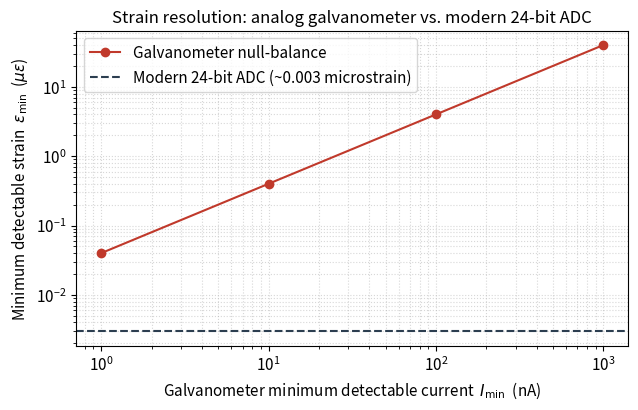

Here is the Python script that generated this plot:
# !pip install numpy matplotlib
import numpy as np
import matplotlib.pyplot as plt

%matplotlib inline
plt.rcParams.update({'figure.dpi': 120, 'font.size': 11, 'axes.titlesize': 12})

# --- Analog era: galvanometer current sensitivity -> minimum detectable strain ---
# Equal-arm quarter bridge; the galvanometer is modeled as a low-resistance
# (near short-circuit) detector across the signal diagonal.

R_GAGE = 120.0        # ohm  -- nominal gage / bridge-arm resistance
V_EX = 6.0            # V    -- bridge excitation voltage
GAGE_FACTOR = 2.0     # --   -- strain sensitivity of a typical foil gage

# Galvanometer minimum detectable currents to sweep (A): 1 uA down to 1 nA.
GALVO_SENSITIVITIES = [1e-6, 1e-7, 1e-8, 1e-9]


def min_detectable_strain(i_min, r_gage=R_GAGE, v_ex=V_EX, gage_factor=GAGE_FACTOR):
    """Smallest strain a null-balance bridge can resolve for a given detector current.

    The galvanometer is modeled as a low-resistance detector across an equal-arm
    bridge, so a small arm change dR drives the short-circuit current
    I = V_ex * dR / (4 * R_gage**2). Inverting gives the smallest resolvable dR,
    and dR / R = GF * eps then converts it to strain.

    Parameters
    ----------
    i_min : float or np.ndarray
        Minimum detectable galvanometer current, in amperes.
    r_gage : float
        Gage / bridge-arm resistance, in ohms.
    v_ex : float
        Bridge excitation voltage, in volts.
    gage_factor : float
        Gage factor (dimensionless).

    Returns
    -------
    dR_min : float or np.ndarray
        Minimum detectable resistance change, in ohms.
    eps_min : float or np.ndarray
        Minimum detectable strain (dimensionless; multiply by 1e6 for microstrain).
    """
    dR_min = i_min * 4.0 * r_gage**2 / v_ex
    eps_min = dR_min / (gage_factor * r_gage)
    return dR_min, eps_min


print(f"{'Galvanometer I_min':>18}  {'dR_min (uOhm)':>14}  {'eps_min (ue)':>14}")
print("-" * 50)
for i_min in GALVO_SENSITIVITIES:
    dR_min, eps_min = min_detectable_strain(i_min)
    print(f"{i_min:>15.0e} A  {dR_min * 1e6:>14.4f}  {eps_min * 1e6:>14.4f}")

# --- Modern era: 24-bit ADC resolution floor ---
ADC_BITS = 24
FS_RATIO = 0.025      # V/V -- full-scale input of a standard 24-bit strain module (+/-25 mV/V)

fs_strain = 4.0 * FS_RATIO / GAGE_FACTOR      # full-scale strain (dimensionless) = 0.05 = 50,000 ue
modern_res = fs_strain / 2**ADC_BITS          # strain per ADC step

_, best_galvo_eps = min_detectable_strain(GALVO_SENSITIVITIES[-1])   # best case: 1 nA

print()
print(f"Modern 24-bit ADC: {fs_strain*1e6:,.0f} ue full scale over 2^{ADC_BITS} steps")
print(f"  -> resolution ~{modern_res*1e6:.4f} ue, about "
      f"{best_galvo_eps/modern_res:.0f}x finer than the best 1 nA galvanometer "
      f"(~{best_galvo_eps*1e6:.2f} ue).")

i_grid = np.array(GALVO_SENSITIVITIES)
_, eps_grid = min_detectable_strain(i_grid)   # vectorized via NumPy broadcasting

fig, ax = plt.subplots(figsize=(6.5, 4.2))
ax.loglog(i_grid * 1e9, eps_grid * 1e6, 'o-', color='#c0392b',
          label='Galvanometer null-balance')
ax.axhline(modern_res * 1e6, color='#2c3e50', ls='--',
           label=f'Modern 24-bit ADC (~{modern_res * 1e6:.3f} microstrain)')

ax.set_xlabel(r'Galvanometer minimum detectable current  $I_\mathrm{min}$  (nA)')
ax.set_ylabel(r'Minimum detectable strain  $\varepsilon_\mathrm{min}$  ($\mu\varepsilon$)')
ax.set_title('Strain resolution: analog galvanometer vs. modern 24-bit ADC')
ax.grid(True, which='both', ls=':', alpha=0.5)
ax.legend()
fig.tight_layout()
plt.show()
